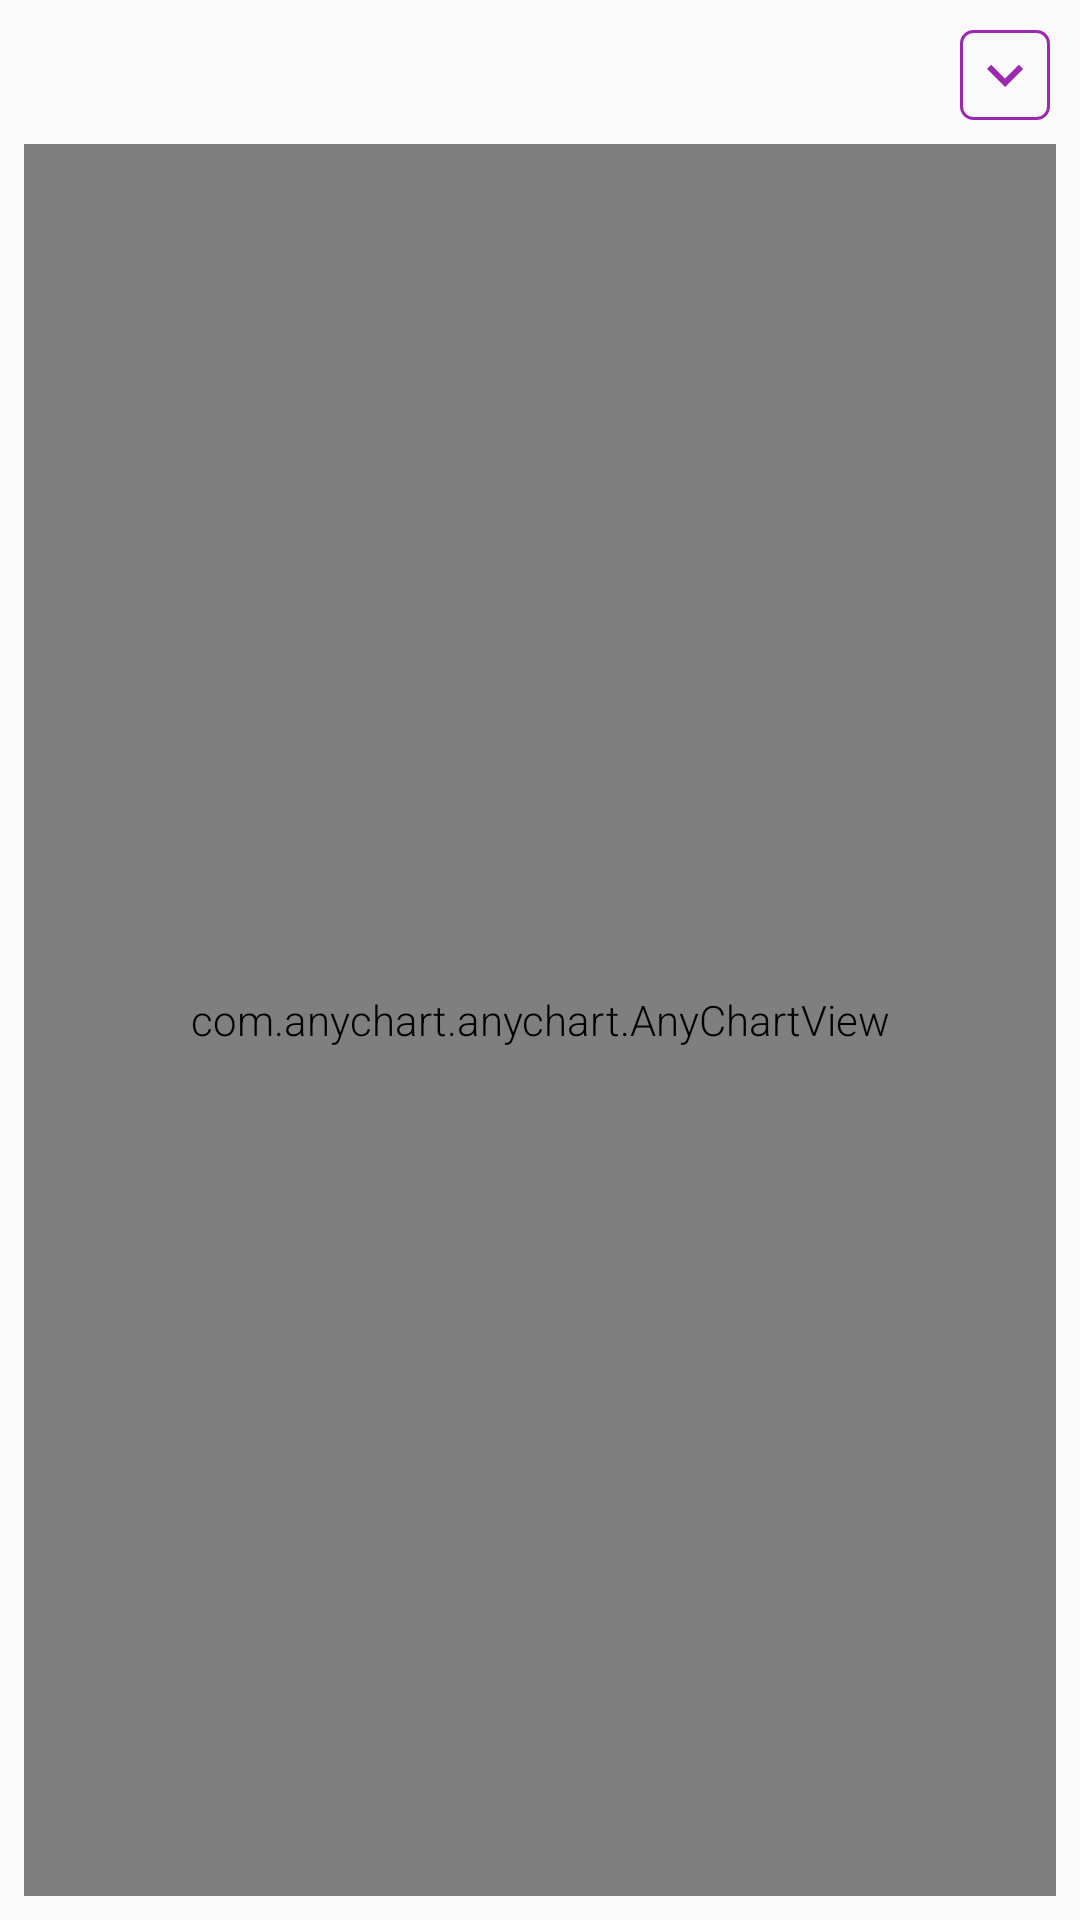

Reconstruct the res/layout file that produces this screen, plus the resources it refers to.
<!-- AndroidManifest.xml: application theme AppTheme -->
<!-- res/layout/activity_chart.xml -->
<?xml version="1.0" encoding="utf-8"?>
<android.support.constraint.ConstraintLayout xmlns:android="http://schemas.android.com/apk/res/android"
    xmlns:app="http://schemas.android.com/apk/res-auto"
    xmlns:tools="http://schemas.android.com/tools"
    android:layout_width="match_parent"
    android:layout_height="match_parent"
    tools:context=".activities.ChartActivity">


    <Spinner
        android:id="@+id/spinner_month_chart"
        style="@style/spinner_style"
        android:layout_width="wrap_content"
        android:layout_height="wrap_content"
        android:layout_alignParentRight="true"
        android:layout_marginEnd="8dp"
        android:layout_marginTop="8dp"
        android:prompt="@string/month"
        app:layout_constraintEnd_toEndOf="parent"
        app:layout_constraintTop_toTopOf="parent">

    </Spinner>

    <com.anychart.anychart.AnyChartView
        android:id="@+id/any_chart_view"
        android:layout_width="match_parent"
        android:layout_height="0dp"
        android:layout_marginBottom="8dp"
        android:layout_marginEnd="8dp"
        android:layout_marginStart="8dp"
        android:layout_marginTop="8dp"
        app:layout_constraintBottom_toBottomOf="parent"
        app:layout_constraintEnd_toEndOf="parent"
        app:layout_constraintStart_toStartOf="parent"
        app:layout_constraintTop_toBottomOf="@+id/spinner_month_chart" />

</android.support.constraint.ConstraintLayout>
<!-- resources referenced by this layout -->
<resources>
  <string name="month">Month</string>
  <style name="spinner_style">
          <item name="android:layout_width">match_parent</item>
          <item name="android:layout_height">wrap_content</item>
          <item name="android:background">@drawable/gradient_spinner</item>
          <item name="android:layout_margin">10dp</item>
          <item name="android:paddingLeft">8dp</item>
          <item name="android:paddingRight">20dp</item>
          <item name="android:paddingTop">5dp</item>
          <item name="android:paddingBottom">5dp</item>
          <item name="android:popupBackground">#DFFFFFFF</item>
      </style>
  <style name="AppTheme" parent="Theme.AppCompat.Light.DarkActionBar">
          
          <item name="colorPrimary">@color/colorPrimary</item>
          <item name="colorPrimaryDark">@color/colorPrimaryDark</item>
          <item name="colorAccent">@color/colorAccent</item>
          <item name="android:textViewStyle">@style/RobotoTextViewStyle</item>
          <item name="android:autoCompleteTextViewStyle">@style/RobotoAutoCompleteTextViewStyle</item>
          <item name="android:editTextStyle">@style/RobotoEditTextStyle</item>
      </style>
  <!-- drawable gradient_spinner (drawable) -->
  <?xml version="1.0" encoding="utf-8"?>
  <selector xmlns:android="http://schemas.android.com/apk/res/android">
  
      <item>
          <layer-list>
              <item>
                  <shape>
                      <stroke android:width="1dp" android:color="@color/colorPrimary" />
                      <corners android:radius="4dp" />
                      <padding android:bottom="3dp" android:left="3dp" android:right="3dp" android:top="3dp" />
                  </shape>
              </item>
  
              <item android:drawable="@drawable/chevron_down" android:gravity="bottom|right" />
  
          </layer-list>
      </item>
  
  </selector>
  <color name="colorPrimary">#9C27B0</color>
  <color name="colorPrimaryDark">#7B1FA2</color>
  <color name="colorAccent">#FF4081</color>
  <style name="RobotoTextViewStyle" parent="android:Widget.TextView">
          <item name="android:fontFamily">sans-serif-light</item>
      </style>
  <style name="RobotoAutoCompleteTextViewStyle" parent="android:Widget.AutoCompleteTextView">
          <item name="android:fontFamily">sans-serif-light</item>
      </style>
  <style name="RobotoEditTextStyle" parent="android:Widget.EditText">
          <item name="android:fontFamily">sans-serif-light</item>
      </style>
  <!-- drawable chevron_down (drawable) -->
  <vector xmlns:android="http://schemas.android.com/apk/res/android"
      android:height="24dp"
      android:width="24dp"
      android:viewportWidth="24"
      android:viewportHeight="24">
      <path android:fillColor="@color/colorPrimary" android:pathData="M7.41,8.58L12,13.17L16.59,8.58L18,10L12,16L6,10L7.41,8.58Z" />
  </vector>
</resources>
